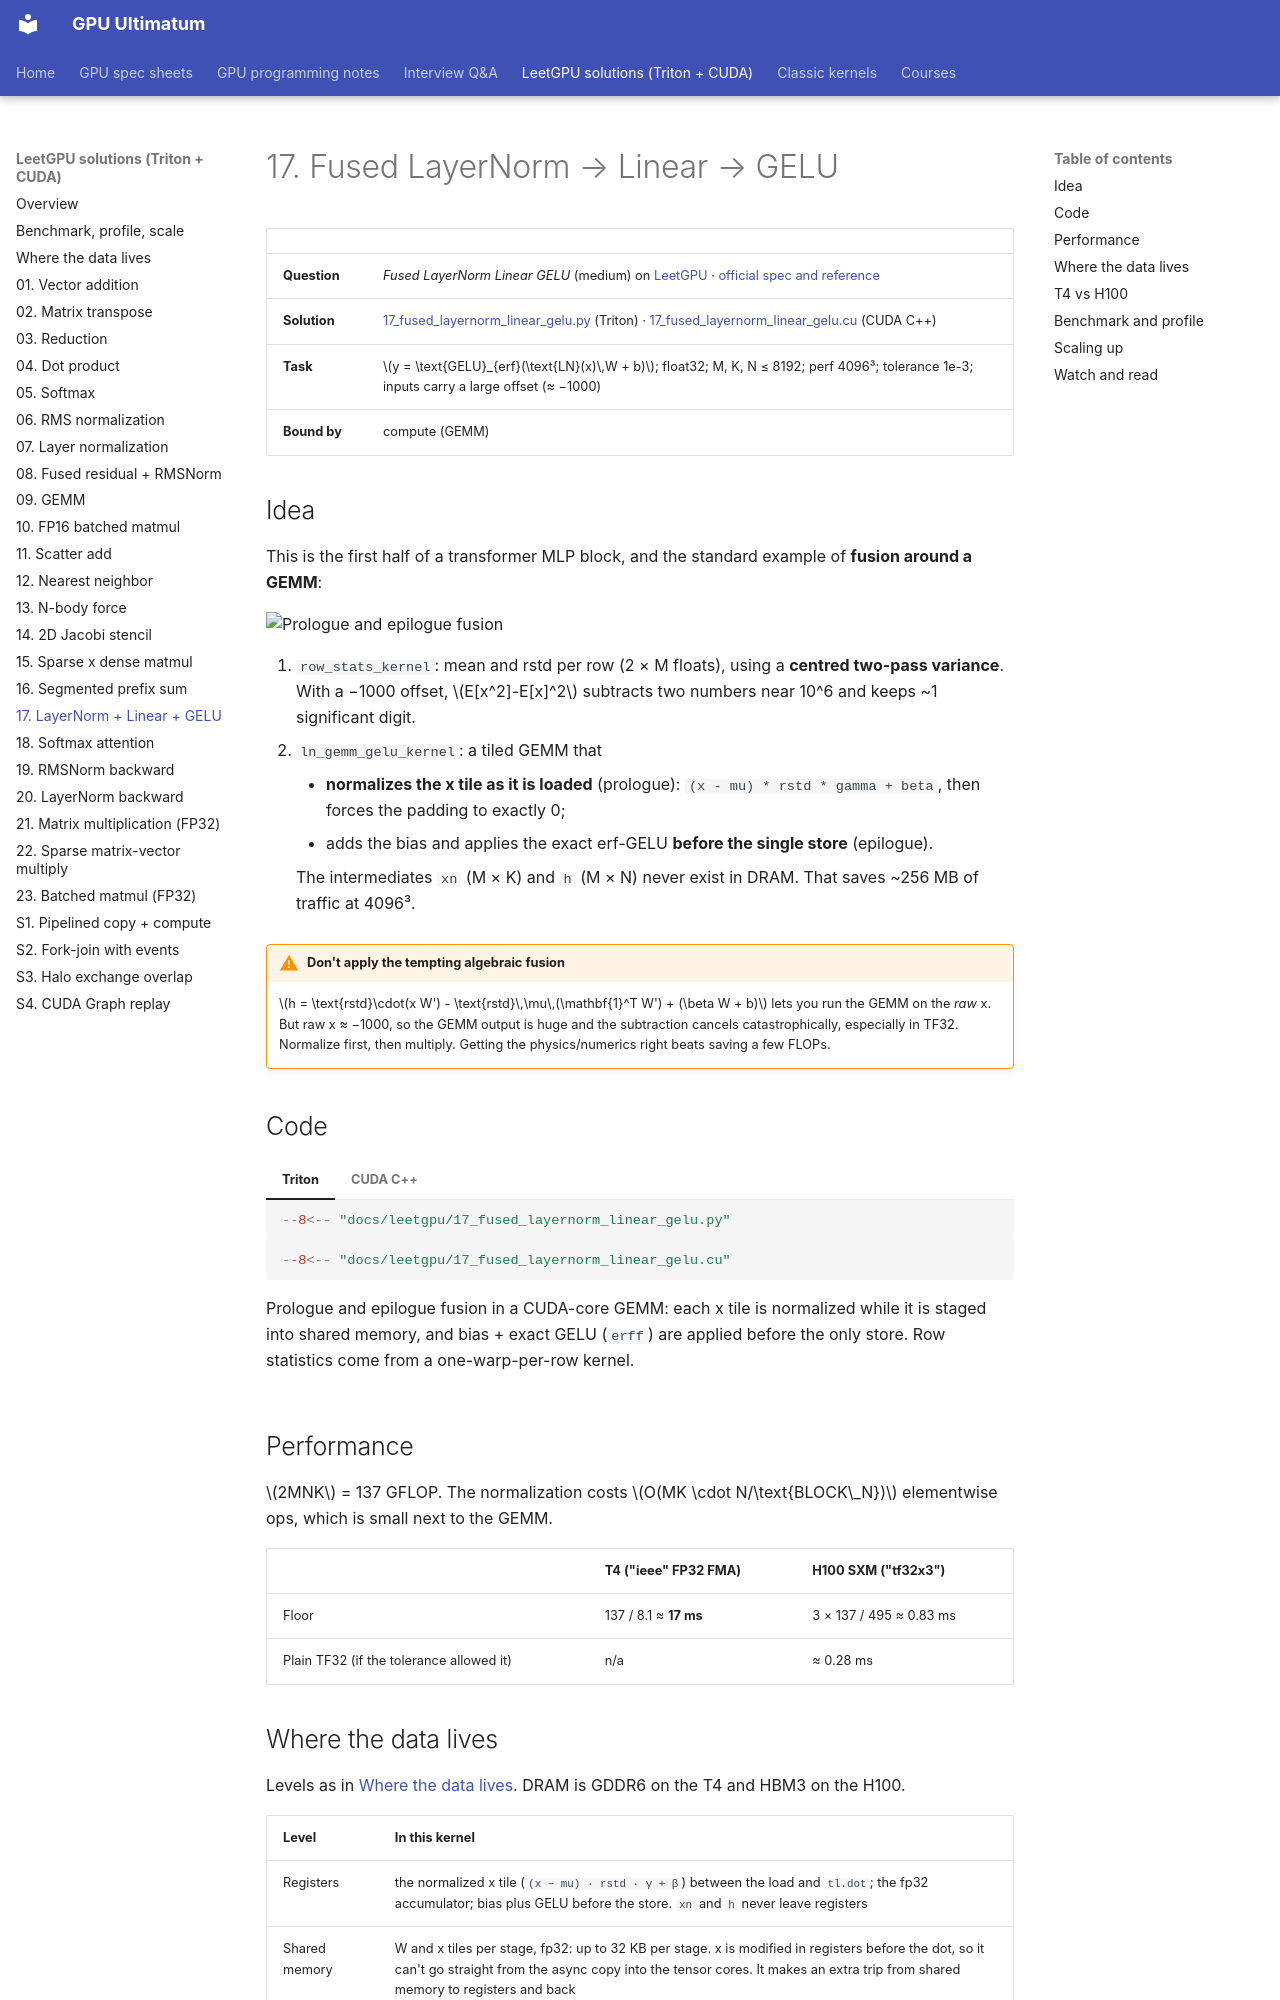

repository: Prakash-sa/GPU-ultimatum · page: leetgpu/17-fused-layernorm-linear-gelu/index.html · generator: mkdocs

# 17. Fused LayerNorm → Linear → GELU

| | |
|---|---|
| **Question** | *Fused LayerNorm Linear GELU* (medium) on [LeetGPU](https://leetgpu.com/challenges) · [official spec and reference](https://github.com/AlphaGPU/leetgpu-challenges/tree/main/challenges/medium/131_fused_layernorm_linear_gelu) |
| **Solution** | [17_fused_layernorm_linear_gelu.py](https://github.com/Prakash-sa/GPU-ultimatum/blob/main/docs/leetgpu/17_fused_layernorm_linear_gelu.py) (Triton) · [17_fused_layernorm_linear_gelu.cu](https://github.com/Prakash-sa/GPU-ultimatum/blob/main/docs/leetgpu/17_fused_layernorm_linear_gelu.cu) (CUDA C++) |
| **Task** | $y = \text{GELU}_{erf}(\text{LN}(x)\,W + b)$; float32; M, K, N ≤ 8192; perf 4096³; tolerance 1e-3; inputs carry a large offset (≈ −1000) |
| **Bound by** | compute (GEMM) |

## Idea

This is the first half of a transformer MLP block, and the standard example of
**fusion around a GEMM**:

![Prologue and epilogue fusion](../assets/img/leetgpu/ln-gemm-fusion.png)

1. `row_stats_kernel`: mean and rstd per row (2 × M floats), using a **centred two-pass
   variance**. With a −1000 offset, $E[x^2]-E[x]^2$ subtracts two numbers near 10^6 and
   keeps ~1 significant digit.
2. `ln_gemm_gelu_kernel`: a tiled GEMM that
    - **normalizes the x tile as it is loaded** (prologue): `(x - mu) * rstd * gamma + beta`,
      then forces the padding to exactly 0;
    - adds the bias and applies the exact erf-GELU **before the single store** (epilogue).

    The intermediates `xn` (M × K) and `h` (M × N) never exist in DRAM. That saves
    ~256 MB of traffic at 4096³.

!!! warning "Don't apply the tempting algebraic fusion"
    $h = \text{rstd}\cdot(x W') - \text{rstd}\,\mu\,(\mathbf{1}^T W') + (\beta W + b)$ lets you
    run the GEMM on the *raw* x. But raw x ≈ −1000, so the GEMM output is huge and the
    subtraction cancels catastrophically, especially in TF32. Normalize first, then
    multiply. Getting the physics/numerics right beats saving a few FLOPs.

## Code

=== "Triton"

    ```python
    --8<-- "docs/leetgpu/17_fused_layernorm_linear_gelu.py"
    ```

=== "CUDA C++"

    ```cuda
    --8<-- "docs/leetgpu/17_fused_layernorm_linear_gelu.cu"
    ```

    Prologue and epilogue fusion in a CUDA-core GEMM: each x tile is normalized while it
    is staged into shared memory, and bias + exact GELU (`erff`) are applied before the
    only store. Row statistics come from a one-warp-per-row kernel.

## Performance

$2MNK$ = 137 GFLOP. The normalization costs $O(MK \cdot N/\text{BLOCK\_N})$ elementwise
ops, which is small next to the GEMM.

| | T4 ("ieee" FP32 FMA) | H100 SXM ("tf32x3") |
|---|---|---|
| Floor | 137 / 8.1 ≈ **17 ms** | 3 × 137 / 495 ≈ 0.83 ms |
| Plain TF32 (if the tolerance allowed it) | n/a | ≈ 0.28 ms |
